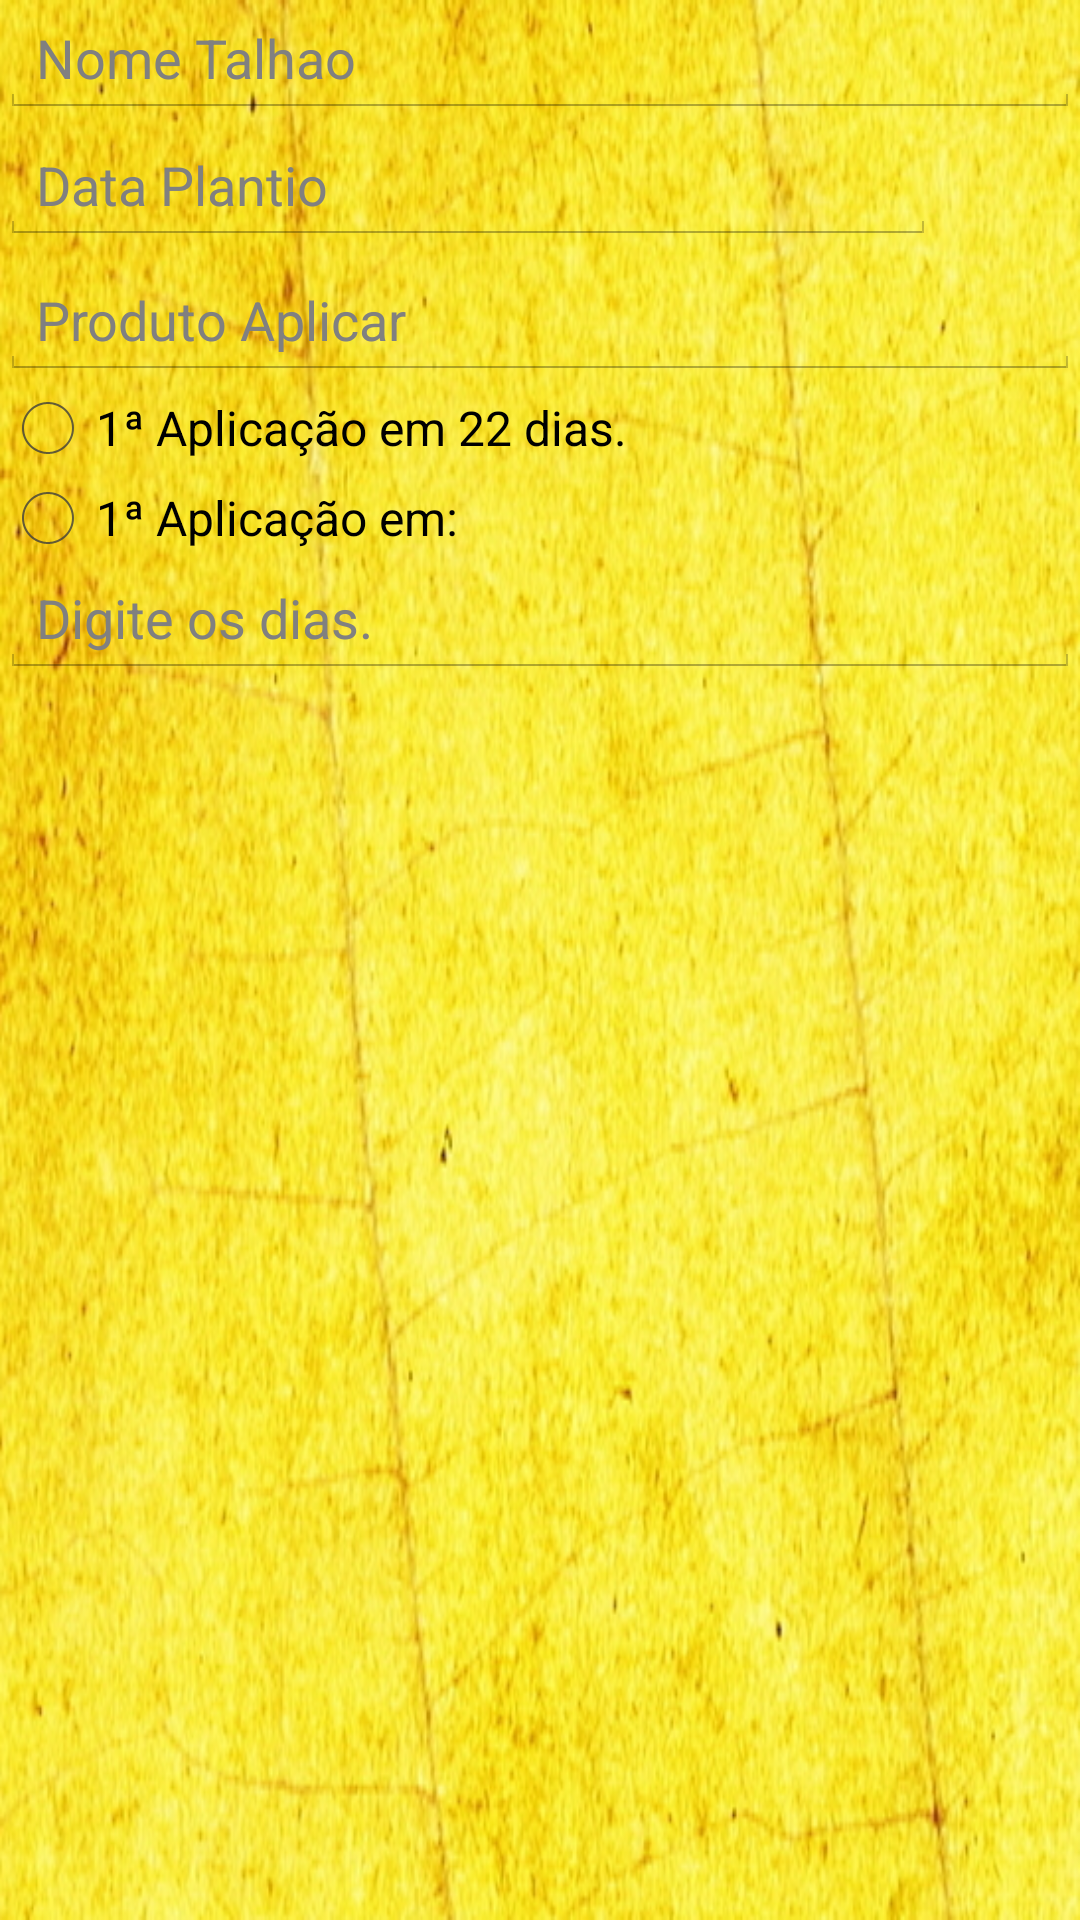

Here is an Android app screen rendered from its layout file. Give the layout XML and the strings, colors and styles it references.
<!-- AndroidManifest.xml: application theme MeuTema -->
<!-- res/layout/activity_formulario_talhao.xml -->
<?xml version="1.0" encoding="utf-8"?>

<LinearLayout xmlns:android="http://schemas.android.com/apk/res/android"
    android:layout_width="match_parent"
    android:layout_height="match_parent"
    android:orientation="vertical"
    android:background="@drawable/background" >

    <EditText
        android:id="@+id/etNomeTalhao"
        android:layout_width="match_parent"
        android:layout_height="wrap_content"
        android:hint="@string/nome_talhao">
    </EditText>

	<LinearLayout
	    android:layout_width="match_parent"
	    android:layout_height="wrap_content"
	    android:layout_gravity="center" >

	    <EditText
	        android:id="@+id/etDataPlantio"
	        android:layout_width="0dp"
	        android:layout_height="wrap_content"
	        android:layout_weight="0.78"
	        android:ems="10"
	        android:hint="@string/data_plantio"
	        android:inputType="textPersonName" />

	    <Button
	        android:id="@+id/button1"
	        style="?android:attr/buttonStyleSmall"
	        android:layout_width="wrap_content"
	        android:layout_height="wrap_content"
	        android:background="@drawable/ic_action_go_to_today"
	        android:onClick="onClickCalendario"/>
	</LinearLayout>

    <EditText
        android:id="@+id/etProdutoAplicado"
        android:layout_width="match_parent"
        android:layout_height="wrap_content"
        android:ems="10"
        android:hint="@string/produto_aplicado"
        android:inputType="textPersonName" />    
	   <RadioGroup
	       android:id="@+id/rgAplicacao"
	       android:layout_width="match_parent"
	       android:layout_height="60dp" >
	    <RadioButton
	        android:id="@+id/rbAplicacao22"
	        android:layout_width="wrap_content"
	        android:layout_height="wrap_content"
	        android:text="@string/aplicacao_em_22_dias" />
		
		<RadioButton
	        android:id="@+id/rbAplicaoEm"
	        android:layout_width="wrap_content"
	        android:layout_height="wrap_content"
	        android:text="@string/aplicacao_em" />
	</RadioGroup>
	  	
	
	<EditText
	    android:id="@+id/etDias"
	    android:layout_width="match_parent"
	    android:layout_height="wrap_content"
	    android:hint="@string/digite_os_dias"
		android:inputType="number">
	</EditText>
</LinearLayout>
<!-- resources referenced by this layout -->
<resources>
  <!-- drawable background: png bitmap (drawable, 436491 bytes) -->
  <string name="aplicacao_em">1ª Aplicação em:</string>
  <string name="aplicacao_em_22_dias">1ª Aplicação em 22 dias.</string>
  <string name="data_plantio">Data Plantio</string>
  <string name="digite_os_dias">Digite os dias.</string>
  <string name="nome_talhao">Nome Talhao</string>
  <string name="produto_aplicado">Produto Aplicar</string>
  <style name="MeuTema" parent="@android:style/Theme.Holo.Light.DarkActionBar">
          <item name="android:actionBarStyle">@style/MyActionBar</item>
          <item name="android:windowContentOverlay">@null</item> 
       </style>
  <style name="MyActionBar" parent="@android:style/Widget.Holo.Light.ActionBar.Solid.Inverse">
          <item name="android:background">@drawable/shape_tabs</item>
          
      </style>
  <!-- drawable shape_tabs (drawable) -->
  <?xml version="1.0" encoding="utf-8"?>
  
  <shape xmlns:android="http://schemas.android.com/apk/res/android" >
        <solid android:color="#1E2913"/>
  </shape>
</resources>
